Image classification data set "resized_Berries_Fruit-262" (Bakhasimf/berry_classifier on GitHub). Class labels (44): barberry, bayberry, bearberry, black berry, black cherry, blueberry, buffaloberry, burmese grape, cape gooseberry, cedar bay cherry, ceylon gooseberry, cherry, chokeberry, cloudberry, cornelian cherry, cranberry, crowberry, dewberry, elderberry, gooseberry, grape, guavaberry, hackberry, honeyberry, indian strawberry, jamaica cherry, juniper berry, lingonberry, mock strawberry, nannyberry, native cherry, native gooseberry, pineberry, purple apple berry, raspberry, riberry, snowberry, strawberry, strawberry guava, surinam cherry, tayberry, thimbleberry, white mulberry, wineberry.

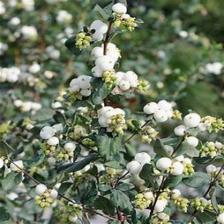
Label: snowberry

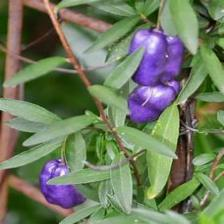
Label: purple apple berry

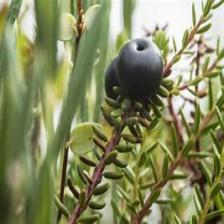
Label: crowberry

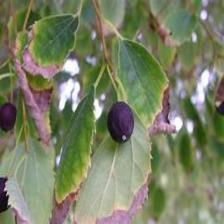
Label: hackberry

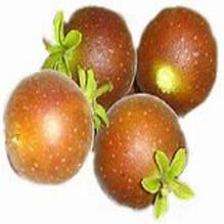
Label: ceylon gooseberry

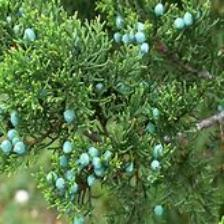
Label: juniper berry
